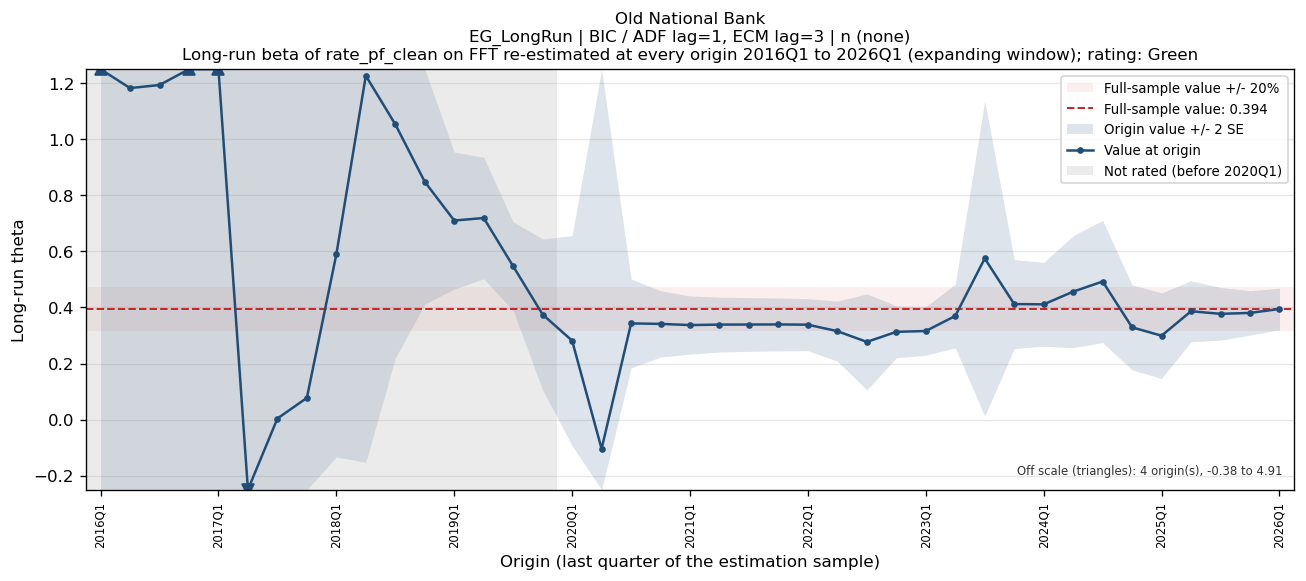

The file beside this chart, header and first rows:
bank_name, test_name, IC/selected lag, trend type, origin, param, n_obs, beta, beta_se, beta_p, lambda, lambda_neg, full_sample_beta, dev, abs_dev_share, abs_dev_se
Old National Bank, EG_LongRun, BIC / ADF lag=1, ECM lag=3, n (none), 2016Q1, FFT, 17, 1.612, 0.9381, 0.1198, -0.05241, -0.05241, 0.3937, 1.219, 3.095, 1.299
Old National Bank, EG_LongRun, BIC / ADF lag=1, ECM lag=3, n (none), 2016Q2, FFT, 18, 1.183, 0.8173, 0.1785, -0.03929, -0.03929, 0.3937, 0.789, 2.004, 0.9654
Old National Bank, EG_LongRun, BIC / ADF lag=1, ECM lag=3, n (none), 2016Q3, FFT, 19, 1.194, 0.7465, 0.1381, -0.04032, -0.04032, 0.3937, 0.8001, 2.032, 1.072
Old National Bank, EG_LongRun, BIC / ADF lag=1, ECM lag=3, n (none), 2016Q4, FFT, 20, 4.908, 73.17, 0.9476, 0.002746, 0.002746, 0.3937, 4.514, 11.47, 0.0617
Old National Bank, EG_LongRun, BIC / ADF lag=1, ECM lag=3, n (none), 2017Q1, FFT, 21, 2.529, 10.58, 0.8148, 0.006614, 0.006614, 0.3937, 2.136, 5.425, 0.2019
Old National Bank, EG_LongRun, BIC / ADF lag=1, ECM lag=3, n (none), 2017Q2, FFT, 22, -0.3774, 3.072, 0.904, -0.01205, -0.01205, 0.3937, -0.7711, 1.959, 0.251
Old National Bank, EG_LongRun, BIC / ADF lag=1, ECM lag=3, n (none), 2017Q3, FFT, 23, 0.003841, 1.316, 0.9977, -0.01913, -0.01913, 0.3937, -0.3898, 0.9902, 0.2963
Old National Bank, EG_LongRun, BIC / ADF lag=1, ECM lag=3, n (none), 2017Q4, FFT, 24, 0.07743, 0.8802, 0.931, -0.02, -0.02, 0.3937, -0.3163, 0.8033, 0.3593
Old National Bank, EG_LongRun, BIC / ADF lag=1, ECM lag=3, n (none), 2018Q1, FFT, 25, 0.5897, 0.3616, 0.1213, -0.0325, -0.0325, 0.3937, 0.196, 0.4979, 0.5421
Old National Bank, EG_LongRun, BIC / ADF lag=1, ECM lag=3, n (none), 2018Q2, FFT, 26, 1.227, 0.6896, 0.09214, -0.04683, -0.04683, 0.3937, 0.8331, 2.116, 1.208
Old National Bank, EG_LongRun, BIC / ADF lag=1, ECM lag=3, n (none), 2018Q3, FFT, 27, 1.054, 0.4171, 0.02059, -0.05576, -0.05576, 0.3937, 0.6598, 1.676, 1.582
Old National Bank, EG_LongRun, BIC / ADF lag=1, ECM lag=3, n (none), 2018Q4, FFT, 28, 0.8484, 0.218, 0.0009066, -0.07235, -0.07235, 0.3937, 0.4547, 1.155, 2.086
Old National Bank, EG_LongRun, BIC / ADF lag=1, ECM lag=3, n (none), 2019Q1, FFT, 29, 0.7102, 0.1221, 9.020810087958108e-06, -0.08167, -0.08167, 0.3937, 0.3165, 0.8039, 2.591
Old National Bank, EG_LongRun, BIC / ADF lag=1, ECM lag=3, n (none), 2019Q2, FFT, 30, 0.7192, 0.1084, 1.136309709461752e-06, -0.08219, -0.08219, 0.3937, 0.3255, 0.8268, 3.003
Old National Bank, EG_LongRun, BIC / ADF lag=1, ECM lag=3, n (none), 2019Q3, FFT, 31, 0.547, 0.07914, 4.785481185360575e-07, -0.07629, -0.07629, 0.3937, 0.1533, 0.3894, 1.937
Old National Bank, EG_LongRun, BIC / ADF lag=1, ECM lag=3, n (none), 2019Q4, FFT, 32, 0.3749, 0.1348, 0.01039, -0.05348, -0.05348, 0.3937, -0.01877, 0.04769, 0.1393
Old National Bank, EG_LongRun, BIC / ADF lag=1, ECM lag=3, n (none), 2020Q1, FFT, 33, 0.2815, 0.1874, 0.1455, -0.04053, -0.04053, 0.3937, -0.1122, 0.285, 0.5988
Old National Bank, EG_LongRun, BIC / ADF lag=1, ECM lag=3, n (none), 2020Q2, FFT, 34, -0.1042, 1.072, 0.9233, -0.01597, -0.01597, 0.3937, -0.4979, 1.265, 0.4645
Old National Bank, EG_LongRun, BIC / ADF lag=1, ECM lag=3, n (none), 2020Q3, FFT, 35, 0.3431, 0.07941, 0.0001883, -0.05523, -0.05523, 0.3937, -0.05054, 0.1284, 0.6365
Old National Bank, EG_LongRun, BIC / ADF lag=1, ECM lag=3, n (none), 2020Q4, FFT, 36, 0.3415, 0.05919, 3.4166489322476636e-06, -0.05517, -0.05517, 0.3937, -0.05222, 0.1326, 0.8822
Old National Bank, EG_LongRun, BIC / ADF lag=1, ECM lag=3, n (none), 2021Q1, FFT, 37, 0.3372, 0.05183, 4.006403712804037e-07, -0.05344, -0.05344, 0.3937, -0.05644, 0.1434, 1.089
Old National Bank, EG_LongRun, BIC / ADF lag=1, ECM lag=3, n (none), 2021Q2, FFT, 38, 0.3389, 0.04891, 1.0770596672442668e-07, -0.05559, -0.05559, 0.3937, -0.05478, 0.1391, 1.12
Old National Bank, EG_LongRun, BIC / ADF lag=1, ECM lag=3, n (none), 2021Q3, FFT, 39, 0.3392, 0.04793, 5.998760096284365e-08, -0.05562, -0.05562, 0.3937, -0.0545, 0.1384, 1.137
Old National Bank, EG_LongRun, BIC / ADF lag=1, ECM lag=3, n (none), 2021Q4, FFT, 40, 0.3395, 0.04719, 3.60243719151012e-08, -0.05557, -0.05557, 0.3937, -0.05416, 0.1376, 1.148
Old National Bank, EG_LongRun, BIC / ADF lag=1, ECM lag=3, n (none), 2022Q1, FFT, 41, 0.3386, 0.04637, 2.2146786672184427e-08, -0.05603, -0.05603, 0.3937, -0.05508, 0.1399, 1.188
Old National Bank, EG_LongRun, BIC / ADF lag=1, ECM lag=3, n (none), 2022Q2, FFT, 42, 0.3154, 0.05365, 1.2354798254382333e-06, -0.06494, -0.06494, 0.3937, -0.07823, 0.1987, 1.458
Old National Bank, EG_LongRun, BIC / ADF lag=1, ECM lag=3, n (none), 2022Q3, FFT, 43, 0.2772, 0.08565, 0.00265, -0.04805, -0.04805, 0.3937, -0.1165, 0.296, 1.36
Old National Bank, EG_LongRun, BIC / ADF lag=1, ECM lag=3, n (none), 2022Q4, FFT, 44, 0.3131, 0.04637, 6.964265573244652e-08, -0.08394, -0.08394, 0.3937, -0.08059, 0.2047, 1.738
Old National Bank, EG_LongRun, BIC / ADF lag=1, ECM lag=3, n (none), 2023Q1, FFT, 45, 0.316, 0.04317, 1.0649524819398891e-08, -0.08625, -0.08625, 0.3937, -0.07766, 0.1973, 1.799
Old National Bank, EG_LongRun, BIC / ADF lag=1, ECM lag=3, n (none), 2023Q2, FFT, 46, 0.3697, 0.05692, 1.1933978673958894e-07, -0.07279, -0.07279, 0.3937, -0.02394, 0.06081, 0.4205
Old National Bank, EG_LongRun, BIC / ADF lag=1, ECM lag=3, n (none), 2023Q3, FFT, 47, 0.5749, 0.2814, 0.04784, -0.02729, -0.02729, 0.3937, 0.1812, 0.4603, 0.644
Old National Bank, EG_LongRun, BIC / ADF lag=1, ECM lag=3, n (none), 2023Q4, FFT, 48, 0.4122, 0.07924, 6.212037504880222e-06, -0.06421, -0.06421, 0.3937, 0.01853, 0.04706, 0.2338
Old National Bank, EG_LongRun, BIC / ADF lag=1, ECM lag=3, n (none), 2024Q1, FFT, 49, 0.4112, 0.07477, 2.2253078056657454e-06, -0.06459, -0.06459, 0.3937, 0.01749, 0.04443, 0.2339
Old National Bank, EG_LongRun, BIC / ADF lag=1, ECM lag=3, n (none), 2024Q2, FFT, 50, 0.4565, 0.09992, 4.261788581170094e-05, -0.05297, -0.05297, 0.3937, 0.06283, 0.1596, 0.6288
Old National Bank, EG_LongRun, BIC / ADF lag=1, ECM lag=3, n (none), 2024Q3, FFT, 51, 0.4927, 0.109, 4.79177435458741e-05, -0.04859, -0.04859, 0.3937, 0.09898, 0.2514, 0.9081
Old National Bank, EG_LongRun, BIC / ADF lag=1, ECM lag=3, n (none), 2024Q4, FFT, 52, 0.3291, 0.07595, 8.409676111338112e-05, -0.06959, -0.06959, 0.3937, -0.0646, 0.1641, 0.8505
Old National Bank, EG_LongRun, BIC / ADF lag=1, ECM lag=3, n (none), 2025Q1, FFT, 53, 0.2994, 0.07626, 0.0002936, -0.06825, -0.06825, 0.3937, -0.0943, 0.2395, 1.237
Old National Bank, EG_LongRun, BIC / ADF lag=1, ECM lag=3, n (none), 2025Q2, FFT, 54, 0.3866, 0.05447, 6.4777426910564124e-09, -0.08424, -0.08424, 0.3937, -0.007038, 0.01788, 0.1292
Old National Bank, EG_LongRun, BIC / ADF lag=1, ECM lag=3, n (none), 2025Q3, FFT, 55, 0.3773, 0.04689, 2.1760304644253583e-10, -0.08537, -0.08537, 0.3937, -0.01638, 0.0416, 0.3492
Old National Bank, EG_LongRun, BIC / ADF lag=1, ECM lag=3, n (none), 2025Q4, FFT, 56, 0.3806, 0.03957, 8.911532908639597e-13, -0.08513, -0.08513, 0.3937, -0.0131, 0.03327, 0.331
Old National Bank, EG_LongRun, BIC / ADF lag=1, ECM lag=3, n (none), 2026Q1, FFT, 57, 0.3947, 0.03697, 2.2062522951819086e-14, -0.08535, -0.08535, 0.3937, 0.0009842, 0.0025, 0.02662
